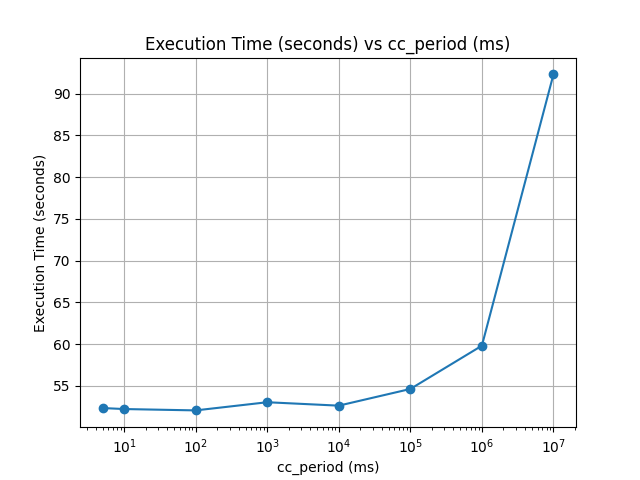

The data file committed next to this chart (first rows):
5, 52.345072507858276
10, 52.23
100, 52.06
1000, 53.04
10000, 52.63
100000, 54.63
1000000, 59.82
10000000, 92.32
